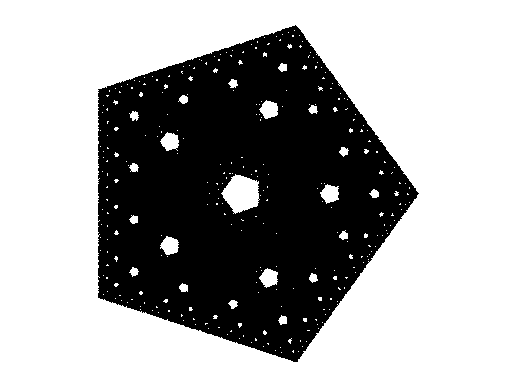

Python code for this plot:
import numpy as np
import matplotlib.pyplot as plt

# number of experiments
N = 1000000
# number of verticies 
n = 5
x_vert, y_vert = [],[]
for i in range(n):
    angle = 2*np.pi*i/n
    vertx,verty = np.cos(angle),np.sin(angle)
    x_vert.append(vertx)
    y_vert.append(verty)
# plt.scatter(x_vert,y_vert)  
# plt.show()  
x,y = np.random.uniform(-1,1), np.random.uniform(-1,1)
point_x,point_y = [x],[y]
for i in range(N):
    idx = np.random.randint(0,n)
    x,y = 0.5*(x+x_vert[idx]),0.5*(y+y_vert[idx])
    point_x.append(x)
    point_y.append(y)

plt.plot(point_x,point_y,
        linestyle = ' ',
        marker = ',', 
        markersize = 0.8,
        color = 'k')
plt.axis('equal')
plt.axis('off')
plt.show()
